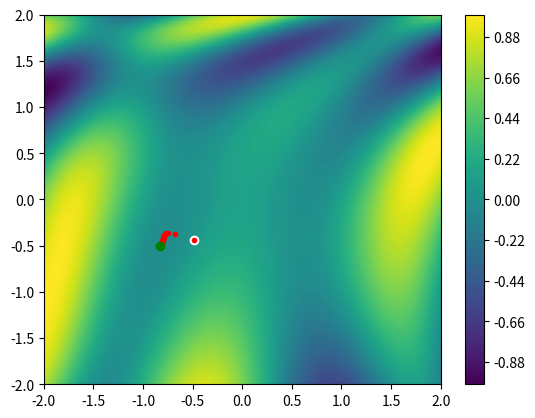

Here is the Python script that generated this plot:
#!/usr/bin/env python
# coding: utf-8

# In[14]:


import numpy as np
import scipy as sc

import matplotlib.pyplot as plt


# In[34]:


# Definimos la funcion sobre la que vamos a trabajar
func = lambda th: np.sin(1/2 * th[0]**2-1/4*th[1]**2+3)* np.cos(2*th[0]+1-np.e**th[1])

# Generamos la visualizacion usando dos vectores 
# con valores que van de 2 a -2
res = 100

# Vector X
_X = np.linspace(-2, 2, res)
# Vector Y
_Y = np.linspace(-2, 2, res)

# Matriz de 100*100
_Z = np.zeros((res,res))

# Añadimos los valores de la funcion en la matriz
for ix, x in enumerate(_X):
    for iy, y in enumerate(_Y):
        _Z[iy, ix] = func([x, y])
        
# Visualizamos la matriz 
# plt.contour(_X, _Y, _Z)
plt.contourf(_X, _Y, _Z, 100)

# Añadimos la barra de valores a la imagen
plt.colorbar()

# Creamos un punto aleatorio dentro de la matriz
Theta = np.random.rand(2) * 4 - 2

plt.plot(Theta[0], Theta[1], "o", c="white")

_T = np.copy(Theta)

h=0.001
lr = 0.01 #learning rate: distancia que te mueves en cada iteracion

gradiente = np.zeros(2)

for _ in range(10000):

    # Calculamos la derivada parcial
    for it, th in enumerate(Theta):
        _T = np.copy(Theta) 
        
        _T[it] = _T[it] + h
        derivada = (func(_T) - func(Theta)) /h
        gradiente[it] = derivada

    Theta = Theta - lr * gradiente
    
    #print(func(Theta))
    
    if(_ % 50 == 0):
        plt.plot(Theta[0], Theta[1], ".", c="red")
    

# Añadimos el punto a la imagen
plt.plot(Theta[0], Theta[1], "o", c="green")
plt.show()

